Labelled photos from "CompressedSegmented4", an image-classification folder in Manivarsh-adi/Jowar_Plant_Leaf_Disease_Detection_Using_Deep_Learning. The possible labels are: anthracnose, healthy, leaf blight.

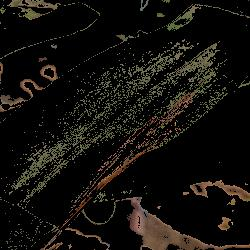
Label: leaf blight

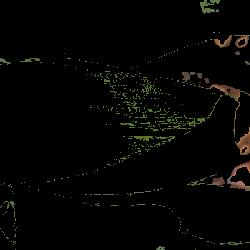
Label: healthy

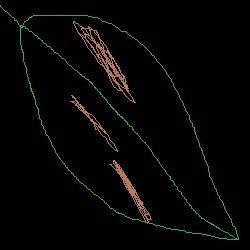
Label: leaf blight

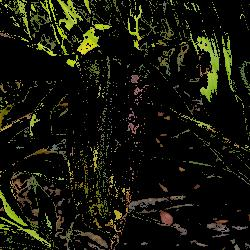
Label: anthracnose

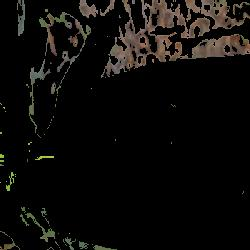
Label: healthy

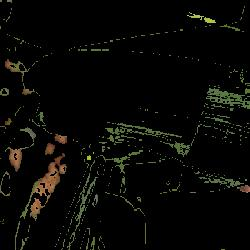
Label: healthy
